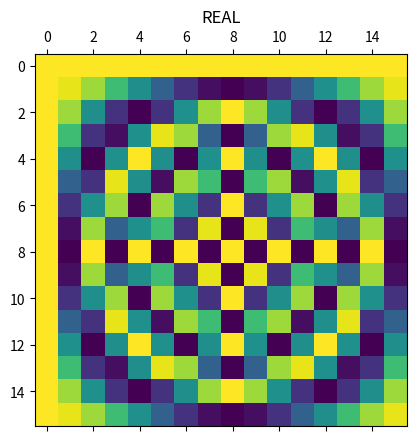
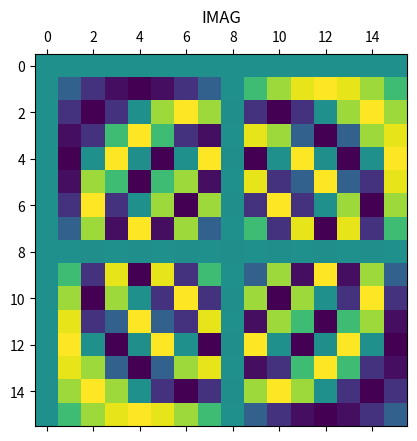

These figures' Python source, in order:
#1
import numpy as np
#import matplotlib.pyplot as plt
def get_DFT_matrix(N):
    k=n=np.arange(0,N)
    mat=np.outer(n,k)
    w=np.exp(-1j*2*np.pi/N)
    W=np.power(w,mat)
    W=np.round(W,decimals=0)
    return W
N=4
W=get_DFT_matrix(N)
x=np.ones(N)
X=np.matmul(W,x)

print(X)
#R=np.real(W)
#Imag=np.imag(W)
#plt.matshow(R)
#plt.title('Real part of DFT')
#plt.matshow(Imag)
#plt.title('Imaginary Part Of DFT')

#2
import numpy as np
def get_DFT_matrix(N):
    w=np.exp(-1j*2*np.pi/N)
    n=k=np.arange(0,N)
    mat=np.outer(n,k)
    W=np.power(w,mat)
    W=np.round(W,decimals=0)
    return W
N=16
W=get_DFT_matrix(N)
x=np.zeros(N)
X=np.matmul(W,x)
print(X)


#3
import numpy as np
import matplotlib.pyplot as plt
def get_DFT_matrix(N):
    w=np.exp(-1j*2*np.pi/N)
    n=k=np.arange(0,N)
    mat=np.outer(n,k)
    W=np.power(w,mat)
    return W
N=16
W=get_DFT_matrix(N)
R=np.real(W)
plt.matshow(R)
plt.title('REAL')
I=np.imag(W)
plt.matshow(I)
plt.title('IMAG')

#4
import numpy as np
def get_DFT_matrix(N):
    w=np.exp(-1j*2*np.pi/N)
    n=k=np.arange(0,N)
    mat=np.outer(n,k)
    W=np.power(w,mat)
    W=np.round(W,decimals=0)
    return W
N=4
W=get_DFT_matrix(N)
print(W)
x=[1,2,3,4]
X=np.matmul(W,x)
print(X)
  
